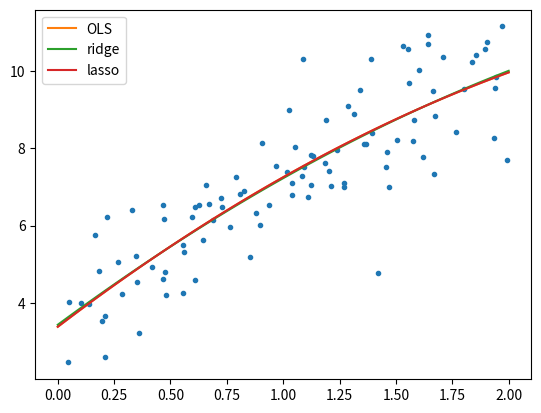

Write the Python code that produced this figure.
import numpy as np
import matplotlib.pyplot as plt
from random import random
from tqdm import tqdm


class Reg_1D():

    def __init__(self, x, y, p):
        '''
        Arguments:
        ----------
        
        x:      Numpy array.
                X-component of all points.
                
        y:      Numpy array.
                Y-component of all points.
                
        n:      Integer.
                Order of fitting polynomial.'''
    
        self.x = x
        self.y = y
        self.p = p


    def ols(self):
        '''Ordinary Least Square (OLS) regression'''
        
        x = self.x
        y = self.y
        p = self.p
        
        xb = np.c_[np.ones((len(x),1))]
        for i in range(1,p+1):
            xb = np.c_[xb, x**i]

        beta = np.linalg.inv(xb.T.dot(xb)).dot(xb.T).dot(y)
        return beta.flatten()[::-1]


    def reg_q(self, q, λ=0.1, η=0.0001, niter=100000):
        '''Generalized form of Ridge and Lasso regression
        
        Arguments:
        ----------
                
        q:      Float.
                Degree of additional element.
                Lasso: q=1
                Ridge: q=2
                SLR:   q=-∞.
                
        eta:    Float.
                Learning rate.
                
        niter:  Integer.
                Number of iterations in gradient descent.'''
        
        x = self.x
        y = self.y
        p = self.p
        
        # Setting up X-matrix
        xb = np.c_[np.ones((len(x), 1))]
        for i in range(1, p+1):
            xb = np.c_[xb, x**i]

        # Minimization using gradient descent
        beta = np.random.randn(p+1, 1)
        for iter in tqdm(range(niter)):
            e = y - xb.dot(beta)                    # Absolute error
            beta += η*(2*xb.T.dot(e) - q*λ*np.power(abs(beta), q-1))
        
        return beta.flatten()[::-1]


    def ridge(self, λ=0.1, η=0.0001, niter=100000):
        '''Ridge regression'''
        return Reg_1D.reg_q(self, 2, λ, η, niter)
        
        
    def lasso(self, λ=0.1, η=0.0001, niter=100000):
        '''Lasso regression'''
        return Reg_1D.reg_q(self, 1, λ, η, niter)
        

def f(x, pol):
    '''Polyval'''
    return np.polyval(pol, x)
    
    
if __name__ == '__main__':
    x_vals     = np.linspace(0,2,100)
    x          = 2*np.random.rand(100,1)
    y          = 4+3*x+np.random.randn(100,1)
    
    order2     = Reg_1D(x, y, 2)
    beta_ols   = order2.ols()
    beta_ridge = order2.ridge()
    beta_lasso = order2.lasso()

    
    #print(beta_ols)
    #print(beta_ridge)
    #print(beta_lasso)

    plt.plot(x, y, '.')
    plt.plot(x_vals, f(x_vals, beta_ols), label='OLS')
    plt.plot(x_vals, f(x_vals, beta_ridge), label='ridge')
    plt.plot(x_vals, f(x_vals, beta_lasso), label='lasso')
    plt.legend(loc='best')
    plt.show()
